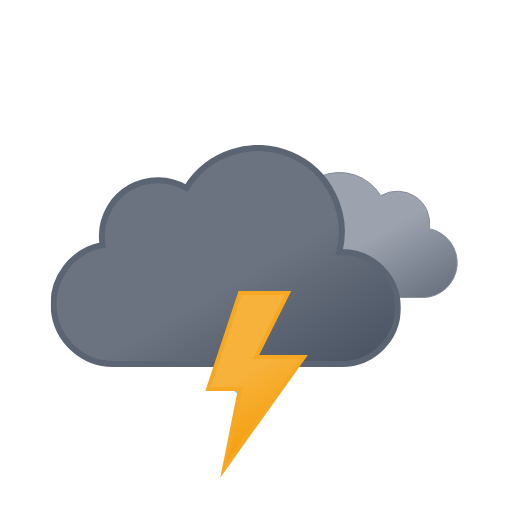
t = 0.00 s
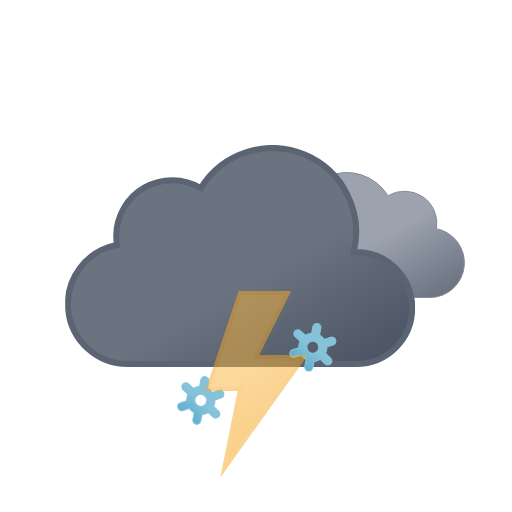
t = 1.20 s
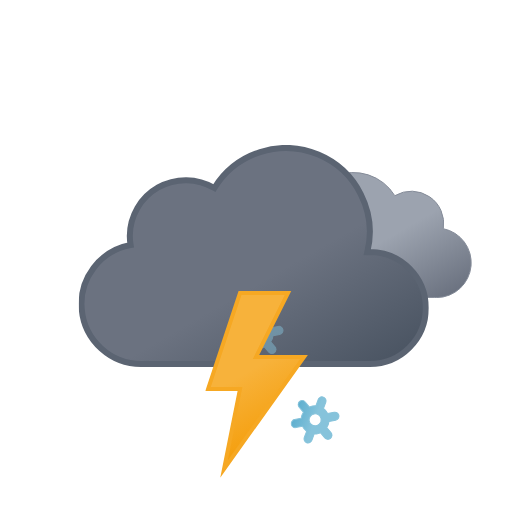
t = 2.33 s
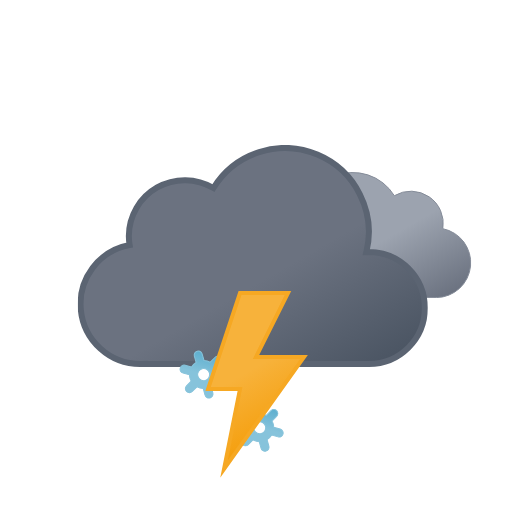
t = 3.75 s
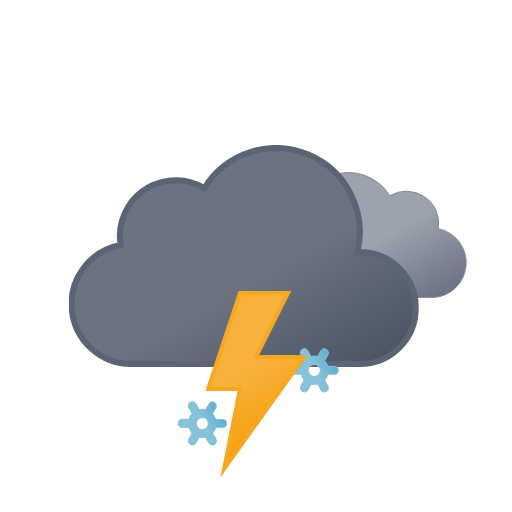
t = 4.50 s
t = 6.00 s: frame unchanged from t = 0.00 s, image omitted

The animated SVG that drew these frames (rendered in a browser with its animation timeline set to each time). Animation: 12 SMIL elements (animate=4,animateTransform=8); one cycle of 6.00 s, repeats indefinitely.

<svg xmlns="http://www.w3.org/2000/svg" xmlns:xlink="http://www.w3.org/1999/xlink" viewBox="0 0 512 512"><defs><linearGradient id="a" x1="52.7" x2="133.4" y1="9.6" y2="149.3" gradientUnits="userSpaceOnUse"><stop offset="0" stop-color="#9ca3af"/><stop offset=".5" stop-color="#9ca3af"/><stop offset="1" stop-color="#6b7280"/></linearGradient><linearGradient id="b" x1="99.5" x2="232.6" y1="30.7" y2="261.4" gradientUnits="userSpaceOnUse"><stop offset="0" stop-color="#6b7280"/><stop offset=".5" stop-color="#6b7280"/><stop offset="1" stop-color="#4b5563"/></linearGradient><linearGradient id="c" x1="8.7" x2="80.9" y1="17.1" y2="142.1" gradientUnits="userSpaceOnUse"><stop offset="0" stop-color="#f7b23b"/><stop offset=".5" stop-color="#f7b23b"/><stop offset="1" stop-color="#f59e0b"/></linearGradient><linearGradient id="d" x1="11.4" x2="32.8" y1="5.9" y2="43.1" gradientUnits="userSpaceOnUse"><stop offset="0" stop-color="#86c3db"/><stop offset=".5" stop-color="#86c3db"/><stop offset="1" stop-color="#5eafcf"/></linearGradient><linearGradient xlink:href="#d" id="e" x1="67.4" x2="88.8" y1="5.9" y2="43.1"/><linearGradient xlink:href="#d" id="f" x1="123.4" x2="144.8" y1="5.9" y2="43.1"/><symbol id="h" viewBox="0 0 200.3 126.1"><path fill="url(#a)" stroke="#848b98" stroke-miterlimit="10" d="M.5 93.2a32.4 32.4 0 0032.4 32.4h129.8v-.1l2.3.1a34.8 34.8 0 006.5-68.9 32.4 32.4 0 00-48.5-33 48.6 48.6 0 00-88.6 37.1h-1.5A32.4 32.4 0 00.5 93.1Z"/></symbol><symbol id="i" viewBox="0 0 350 222"><path fill="url(#b)" stroke="#5b6472" stroke-miterlimit="10" stroke-width="6" d="m291 107-2.5.1A83.9 83.9 0 00135.6 43 56 56 0 0051 91a56.6 56.6 0 00.8 9A60 60 0 0063 219l4-.2v.2h224a56 56 0 000-112Z"/></symbol><symbol id="g" overflow="visible" viewBox="0 0 398 222"><use xlink:href="#h" width="200.3" height="126.1" transform="translate(198 27)"><animateTransform additive="sum" attributeName="transform" dur="6s" repeatCount="indefinite" type="translate" values="-9 0; 9 0; -9 0"/></use><use xlink:href="#i" width="350" height="222"><animateTransform additive="sum" attributeName="transform" dur="6s" repeatCount="indefinite" type="translate" values="-18 0; 18 0; -18 0"/></use></symbol><symbol id="j" overflow="visible" viewBox="0 0 156.2 49"><g><path fill="url(#d)" stroke="#86c3db" stroke-miterlimit="10" d="m41.7 31-5.8-3.3a13.7 13.7 0 000-6.5l5.8-3.2a4 4 0 001.5-5.5 4 4 0 00-5.6-1.5l-5.8 3.3a13.6 13.6 0 00-2.6-2 13.8 13.8 0 00-3-1.3V4.5a4 4 0 00-8.1 0v6.6a14.3 14.3 0 00-5.7 3.2L6.6 11A4 4 0 001 12.5 4 4 0 002.5 18l5.8 3.3a13.7 13.7 0 000 6.5L2.5 31A4 4 0 001 36.5a4 4 0 003.5 2 4 4 0 002-.5l5.8-3.3a13.6 13.6 0 002.6 2 13.8 13.8 0 003 1.2v6.6a4 4 0 008.2 0v-6.6a14.2 14.2 0 005.6-3.2l6 3.3a4 4 0 002 .5 4 4 0 003.4-2 4 4 0 00-1.4-5.5ZM19 29.7a6 6 0 01-2.3-8.2 6.1 6.1 0 015.3-3 6.2 6.2 0 013 .8 6 6 0 012.2 8.2 6.1 6.1 0 01-8.2 2.2Z" opacity="0"><animateTransform additive="sum" attributeName="transform" dur="6s" repeatCount="indefinite" type="rotate" values="0 24 24; 360 24 24"/><animate id="t1" attributeName="opacity" begin="0s; t1.end+1s" dur="2s" keyTimes="0; .17; .83; 1" values="0; 1; 1; 0"/></path><animateTransform id="s1" additive="sum" attributeName="transform" begin="0s; s1.end+1s" dur="2s" type="translate" values="0 -36; 0 92;"/></g><g><path fill="url(#e)" stroke="#86c3db" stroke-miterlimit="10" d="m97.7 31-5.8-3.3a13.7 13.7 0 000-6.5l5.8-3.2a4 4 0 001.5-5.5 4 4 0 00-5.6-1.5l-5.8 3.3a13.6 13.6 0 00-2.6-2 13.8 13.8 0 00-3-1.3V4.5a4 4 0 00-8.1 0v6.6a14.3 14.3 0 00-5.7 3.2L62.6 11a4 4 0 00-5.6 1.5 4 4 0 001.5 5.5l5.8 3.3a13.7 13.7 0 000 6.5L58.5 31a4 4 0 00-1.5 5.5 4 4 0 003.5 2 4 4 0 002-.5l5.8-3.3a13.6 13.6 0 002.7 2 13.8 13.8 0 003 1.2v6.6a4 4 0 008 0v-6.6a14.2 14.2 0 005.7-3.2l6 3.3a4 4 0 002 .5 4 4 0 003.4-2 4 4 0 00-1.4-5.5ZM75 29.7a6 6 0 01-2.3-8.2 6.1 6.1 0 015.3-3 6.2 6.2 0 013 .8 6 6 0 012.2 8.2 6.1 6.1 0 01-8.2 2.2Z" opacity="0"><animateTransform additive="sum" attributeName="transform" dur="6s" repeatCount="indefinite" type="rotate" values="0 80 24; 360 80 24"/><animate id="t2" attributeName="opacity" begin="-.83s; t2.end+1s" dur="2s" keyTimes="0; .17; .83; 1" values="0; 1; 1; 0"/></path><animateTransform id="s2" additive="sum" attributeName="transform" begin="-.83s; s2.end+1s" dur="2s" type="translate" values="0 -36; 0 92;"/></g><g><path fill="url(#f)" stroke="#86c3db" stroke-miterlimit="10" d="m153.7 31-5.8-3.3a13.7 13.7 0 000-6.5l5.8-3.2a4 4 0 001.5-5.5 4 4 0 00-5.6-1.5l-5.8 3.3a13.6 13.6 0 00-2.6-2 13.8 13.8 0 00-3-1.3V4.5a4 4 0 00-8.1 0v6.6a14.3 14.3 0 00-5.7 3.2l-5.8-3.3a4 4 0 00-5.6 1.5 4 4 0 001.5 5.5l5.8 3.3a13.7 13.7 0 000 6.5l-5.8 3.2a4 4 0 00-1.5 5.5 4 4 0 003.5 2 4 4 0 002-.5l5.8-3.3a13.6 13.6 0 002.7 2 13.8 13.8 0 003 1.2v6.6a4 4 0 008 0v-6.6a14.2 14.2 0 005.7-3.2l5.8 3.3a4 4 0 002 .5 4 4 0 003.5-2 4 4 0 00-1.3-5.5ZM131 29.7a6 6 0 01-2.3-8.2 6.1 6.1 0 015.3-3 6.2 6.2 0 013 .8 6 6 0 012.2 8.2 6.1 6.1 0 01-8.2 2.2Z" opacity="0"><animateTransform additive="sum" attributeName="transform" dur="6s" repeatCount="indefinite" type="rotate" values="0 136 24; 360 136 24"/><animate id="t3" attributeName="opacity" begin=".83s; t3.end+1s" dur="2s" keyTimes="0; .17; .83; 1" values="0; 1; 1; 0"/></path><animateTransform id="s3" additive="sum" attributeName="transform" begin=".83s; s3.end+1s" dur="2s" type="translate" values="0 -36; 0 92;"/></g></symbol><symbol id="k" viewBox="0 0 102.7 186.8"><path fill="url(#c)" stroke="#f6a823" stroke-miterlimit="10" stroke-width="4" d="m34.8 2-32 96h32l-16 80 80-112h-48l32-64h-48z"><animate id="x1" attributeName="opacity" begin="0s; x1.end+.67s" dur="1.33s" keyTimes="0; .38; .5; .63; .75; .86; .94; 1" values="1; 1; 0; 1; 0; 1; 0; 1"/></path></symbol></defs><use xlink:href="#g" width="398" height="222" transform="translate(68.84 145)"/><use xlink:href="#j" width="156.2" height="49" transform="translate(177.9 337.5)"/><use xlink:href="#k" width="102.7" height="186.7" transform="translate(205.23 291)"/></svg>
